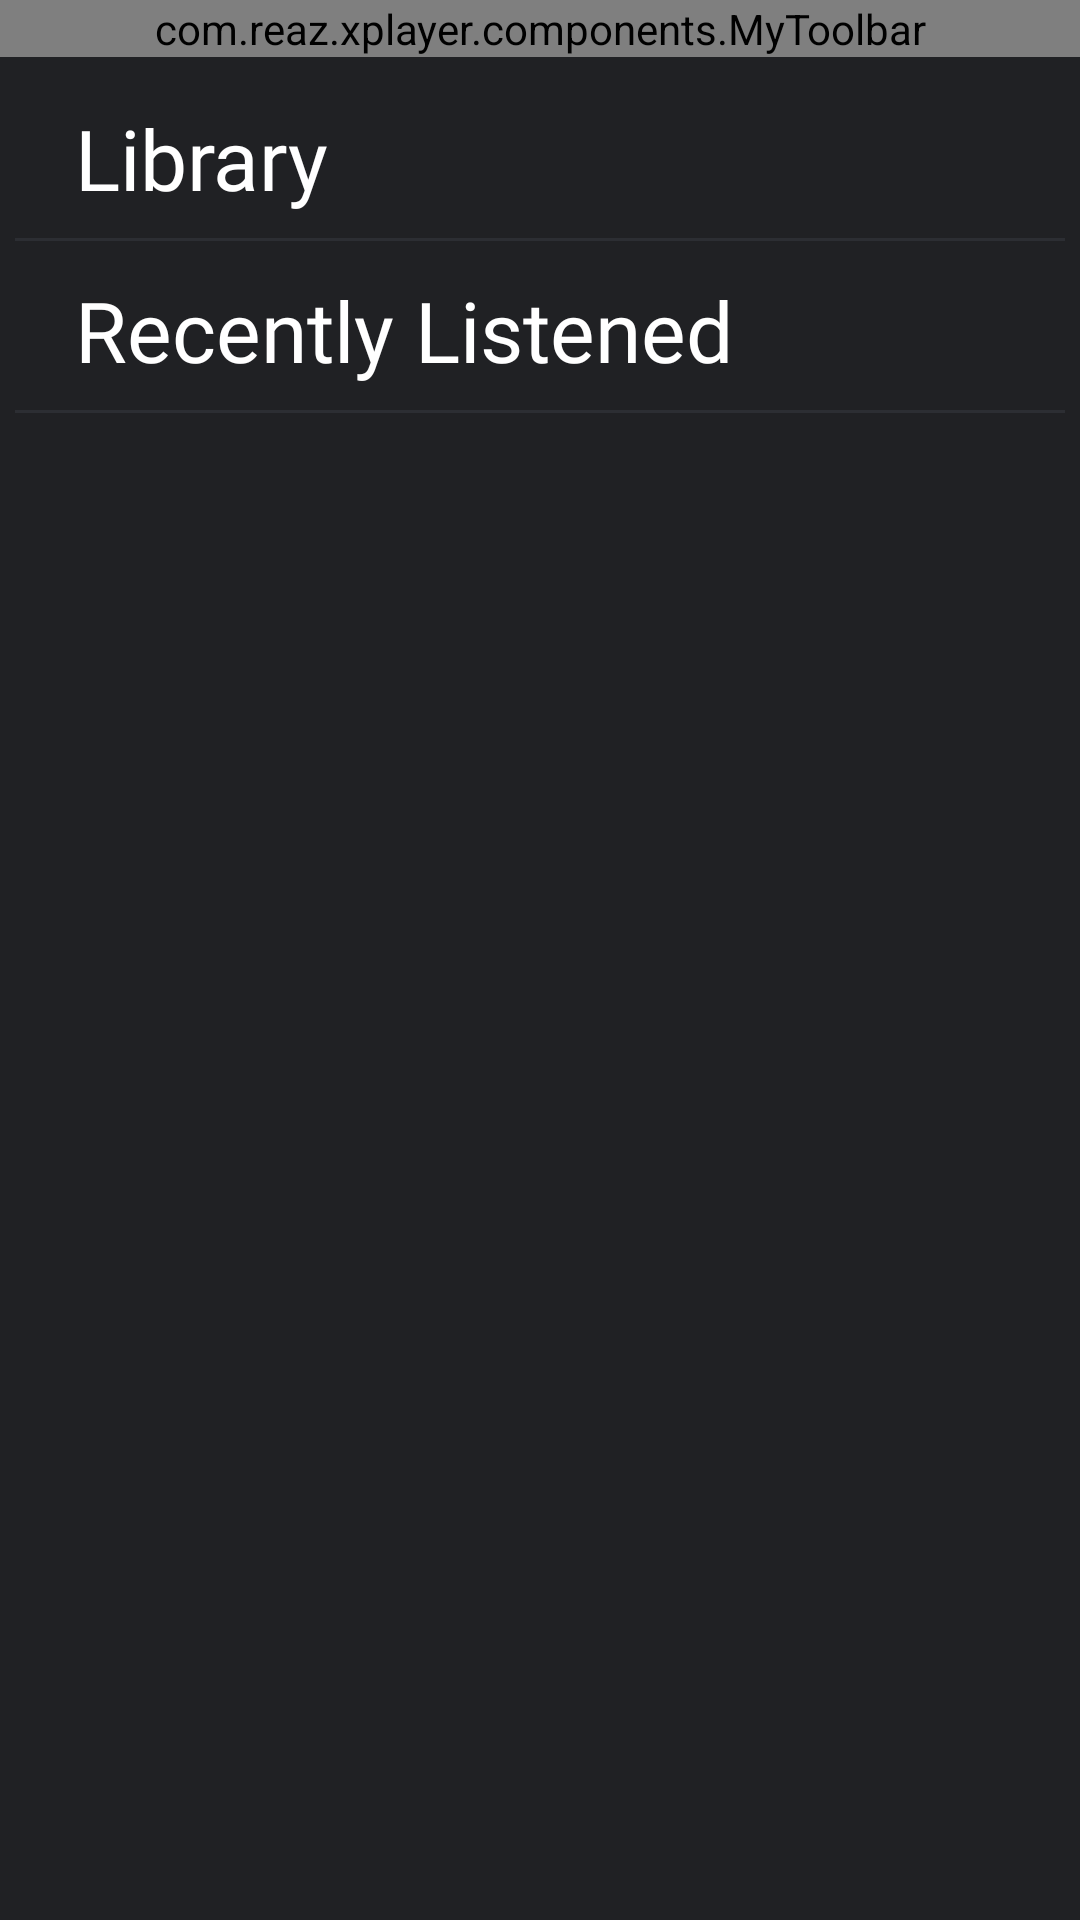

This screen was rendered from an Android layout file. Write that file and the resources it references.
<!-- AndroidManifest.xml: application theme Theme.Xplayer -->
<!-- res/layout/fragment_home.xml -->
<?xml version="1.0" encoding="utf-8"?>
<FrameLayout xmlns:android="http://schemas.android.com/apk/res/android"
    xmlns:tools="http://schemas.android.com/tools"
    android:layout_width="match_parent"
    android:layout_height="match_parent"
    xmlns:app="http://schemas.android.com/apk/res-auto"
    tools:context=".screens.Home"
    android:background="@color/darkmood"
    android:orientation="vertical">
    <LinearLayout
        android:layout_width="match_parent"
        android:layout_height="wrap_content"
        android:orientation="vertical">
        <com.reaz.xplayer.components.MyToolbar
            android:layout_width="match_parent"
            android:layout_height="wrap_content"
            app:navigationIcon="@drawable/menuwhite"
            app:title="Library"
            />
        <LinearLayout
            android:layout_width="match_parent"
            android:layout_height="wrap_content"
            android:padding="5dp"
            android:orientation="vertical">
            <TextView
                android:layout_width="match_parent"
                android:layout_height="wrap_content"
                android:text="Library"
                android:textColor="@color/white"
                android:textSize="28dp"
                android:background="@drawable/border_bottom"
                android:paddingHorizontal="20dp"
                android:paddingBottom="10dp"
                android:layout_marginTop="10dp"
                android:fontFamily="@font/montserratsemibold"

                />
            <LinearLayout
                android:layout_width="match_parent"
                android:layout_height="wrap_content"
                android:id="@+id/listitemshomepage"
                android:orientation="vertical">
            </LinearLayout>

            <TextView
                android:layout_width="match_parent"
                android:layout_height="wrap_content"
                android:text="Recently Listened"
                android:textColor="@color/white"
                android:textSize="28dp"
                android:background="@drawable/border_bottom"
                android:paddingHorizontal="20dp"
                android:paddingBottom="10dp"
                android:layout_marginTop="10dp"
                android:fontFamily="@font/montserratsemibold"
                />
            <ScrollView
                android:layout_width="match_parent"
                android:layout_height="wrap_content">
                <LinearLayout
                    android:layout_width="match_parent"
                    android:layout_height="wrap_content"
                    android:id="@+id/listrecentsong"
                    android:orientation="vertical">
                </LinearLayout>
            </ScrollView>
        </LinearLayout>
    </LinearLayout>
</FrameLayout>
<!-- resources referenced by this layout -->
<resources>
  <color name="darkmood">#202124</color>
  <color name="white">#FFFFFFFF</color>
  <!-- drawable border_bottom (drawable) -->
  <?xml version="1.0" encoding="utf-8"?>
  <layer-list xmlns:android="http://schemas.android.com/apk/res/android" >
      <item
          android:bottom="1dp"
          android:left="-2dp"
          android:right="-2dp"
          android:top="-2dp">
          <shape android:shape="rectangle" >
              <stroke
                  android:width="1dp"
                  android:color="#2c2e33" />
  
          </shape>
      </item>
  
  </layer-list>
  <style name="Theme.Xplayer" parent="Theme.AppCompat.DayNight">
          
          <item name="colorPrimary">@color/purple_200</item>
          <item name="colorPrimaryVariant">@color/purple_700</item>
          <item name="colorOnPrimary">@color/black</item>
          
          <item name="colorSecondary">@color/teal_200</item>
          <item name="colorSecondaryVariant">@color/teal_200</item>
          <item name="colorOnSecondary">@color/black</item>
          
          <item name="android:statusBarColor">@color/purple_700</item>
      </style>
  <color name="purple_200">#FFBB86FC</color>
  <color name="purple_700">#FF3700B3</color>
  <color name="black">#FF000000</color>
  <color name="teal_200">#FF03DAC5</color>
</resources>
